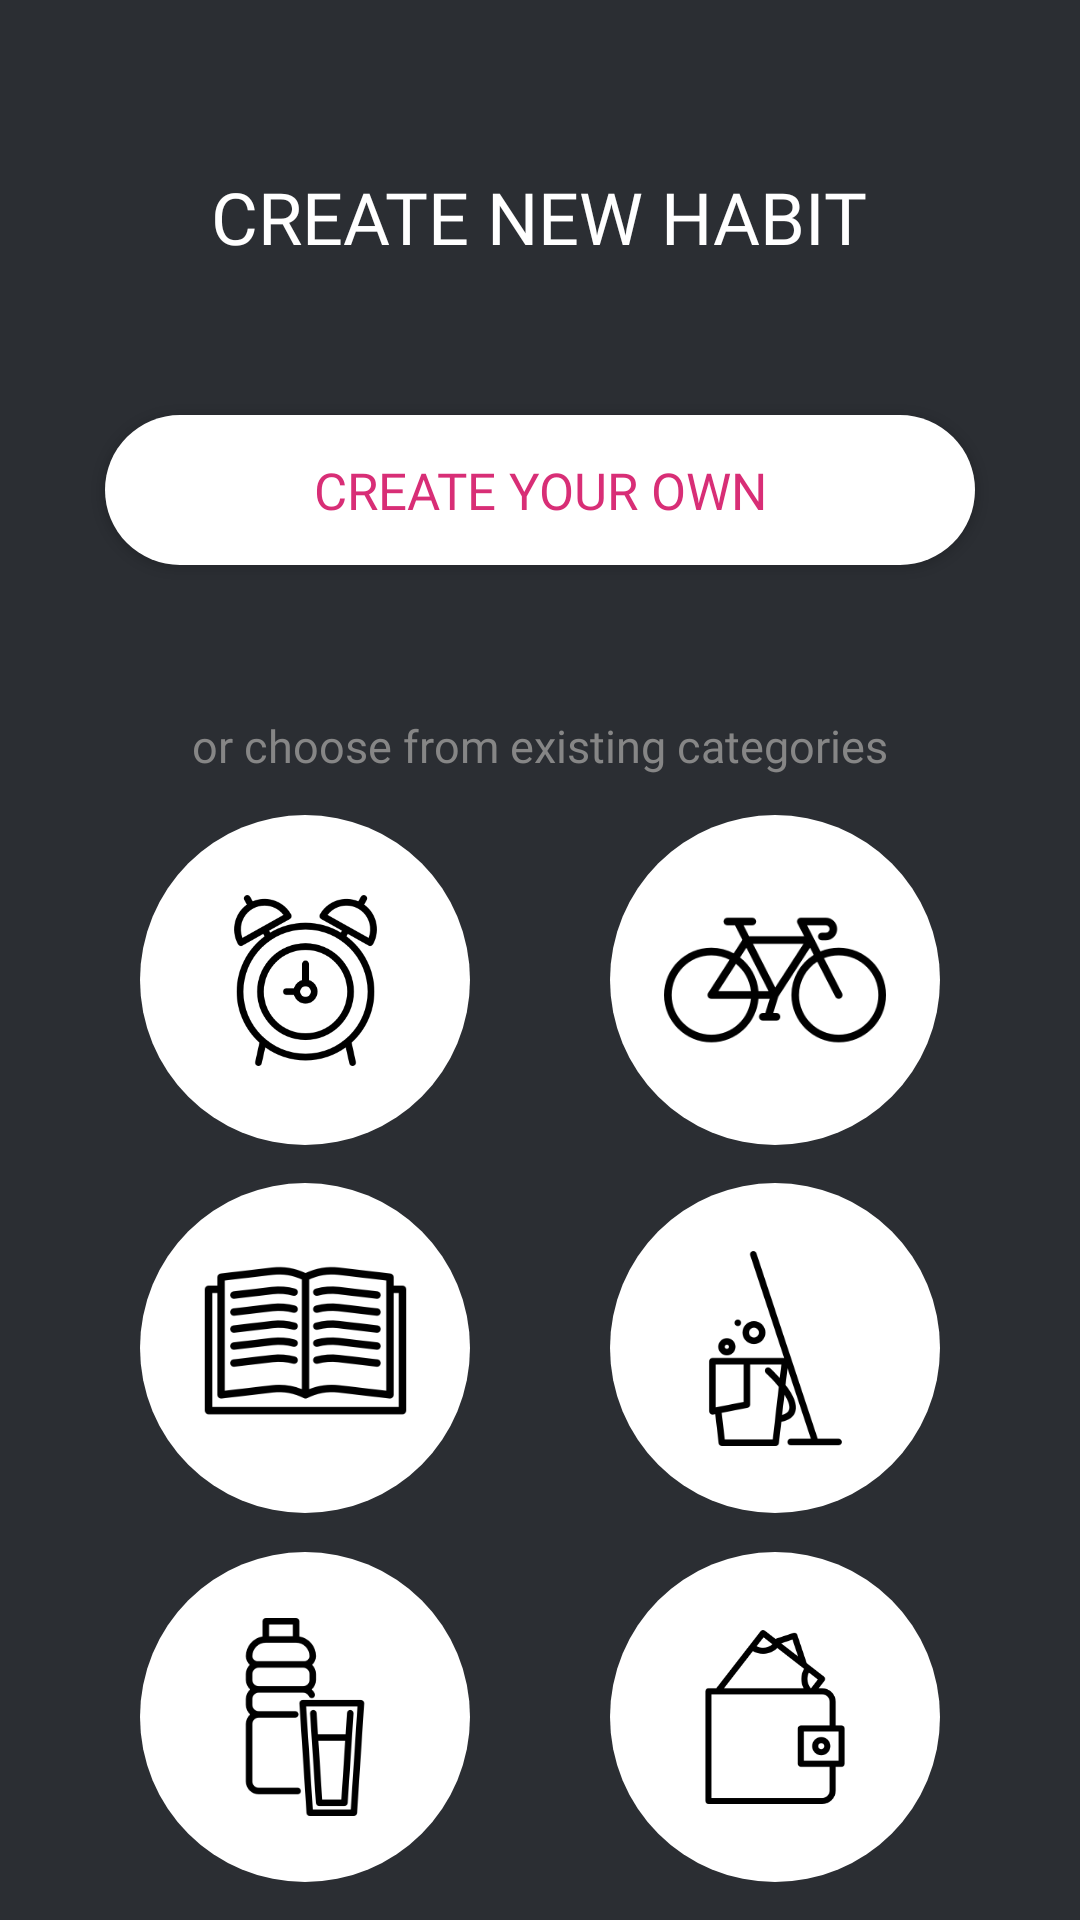

Layout XML and referenced resources for this Android screen:
<!-- AndroidManifest.xml: application theme Theme.Habit_Tracker -->
<!-- res/layout/activity_new_habit.xml -->
<?xml version="1.0" encoding="utf-8"?>
<LinearLayout xmlns:android="http://schemas.android.com/apk/res/android"
    xmlns:app="http://schemas.android.com/apk/res-auto"
    xmlns:tools="http://schemas.android.com/tools"
    android:layout_width="match_parent"
    android:layout_height="match_parent"
    tools:context=".Views.NewHabitActivity"
    android:orientation="vertical"
    android:background="@color/darkGrey"
    android:gravity="center_horizontal">

    <androidx.appcompat.widget.Toolbar
        android:id="@+id/nhToolbar"
        android:layout_width="match_parent"
        android:layout_height="wrap_content" />

    <TextView
        android:layout_width="wrap_content"
        android:layout_height="wrap_content"
        android:fontFamily="@font/montserrat_bold"
        android:textSize="24sp"
        android:textColor="@color/white"
        android:textAllCaps="true"
        android:text="Create new habit"/>


    <androidx.appcompat.widget.AppCompatButton
        android:id="@+id/createCustomHabitBtn"
        android:layout_width="290dp"
        android:layout_height="50dp"
        android:layout_marginTop="50dp"
        android:fontFamily="@font/montserrat_bold"
        android:textSize="17sp"
        android:textColor="@color/pink"
        android:text="Create your own"
        android:background="@drawable/custom_habit_btn_bg"/>

    <TextView
        android:layout_width="wrap_content"
        android:layout_height="wrap_content"
        android:layout_marginTop="50dp"
        android:fontFamily="@font/montserrat_medium"
        android:textSize="15sp"
        android:textColor="@color/lightGrey"
        android:text="or choose from existing categories"/>

    <androidx.constraintlayout.widget.ConstraintLayout
        android:layout_width="match_parent"
        android:layout_height="match_parent">

        <ImageButton
            android:id="@+id/alarmBtn"
            android:layout_width="110dp"
            android:layout_height="110dp"
            app:layout_constraintTop_toTopOf="parent"
            app:layout_constraintStart_toStartOf="parent"
            app:layout_constraintEnd_toStartOf="@+id/bicycleBtn"
            app:layout_constraintBottom_toTopOf="@id/bookBtn"
            android:src="@drawable/alarm_clock"
            android:background="@drawable/habit_btn"/>

        <ImageButton
            android:id="@+id/bicycleBtn"
            android:layout_width="110dp"
            android:layout_height="110dp"
            app:layout_constraintTop_toTopOf="parent"
            app:layout_constraintEnd_toEndOf="parent"
            app:layout_constraintStart_toEndOf="@id/alarmBtn"
            app:layout_constraintBottom_toTopOf="@id/cleaningBtn"
            android:src="@drawable/bicycle"
            android:background="@drawable/habit_btn"/>

        <ImageButton
            android:id="@+id/bookBtn"
            android:layout_width="110dp"
            android:layout_height="110dp"
            app:layout_constraintTop_toBottomOf="@+id/alarmBtn"
            app:layout_constraintStart_toStartOf="parent"
            app:layout_constraintEnd_toStartOf="@+id/cleaningBtn"
            app:layout_constraintBottom_toTopOf="@id/waterBtn"
            android:src="@drawable/book"
            android:background="@drawable/habit_btn"/>

        <ImageButton
            android:id="@+id/cleaningBtn"
            android:layout_width="110dp"
            android:layout_height="110dp"
            app:layout_constraintTop_toBottomOf="@+id/bicycleBtn"
            app:layout_constraintEnd_toEndOf="parent"
            app:layout_constraintStart_toEndOf="@+id/bookBtn"
            app:layout_constraintBottom_toTopOf="@id/walletBtn"
            android:src="@drawable/cleaning"
            android:background="@drawable/habit_btn"/>

        <ImageButton
            android:id="@+id/waterBtn"
            android:layout_width="110dp"
            android:layout_height="110dp"
            app:layout_constraintTop_toBottomOf="@+id/bookBtn"
            app:layout_constraintStart_toStartOf="parent"
            app:layout_constraintEnd_toStartOf="@+id/walletBtn"
            app:layout_constraintBottom_toBottomOf="parent"
            android:src="@drawable/water"
            android:background="@drawable/habit_btn"/>

        <ImageButton
            android:id="@+id/walletBtn"
            android:layout_width="110dp"
            android:layout_height="110dp"
            app:layout_constraintTop_toBottomOf="@+id/cleaningBtn"
            app:layout_constraintEnd_toEndOf="parent"
            app:layout_constraintStart_toEndOf="@+id/waterBtn"
            app:layout_constraintBottom_toBottomOf="parent"
            android:src="@drawable/wallet"
            android:background="@drawable/habit_btn"/>

    </androidx.constraintlayout.widget.ConstraintLayout>

</LinearLayout>
<!-- resources referenced by this layout -->
<resources>
  <color name="darkGrey">#2B2E33</color>
  <color name="lightGrey">#868686</color>
  <color name="pink">#D82E76</color>
  <color name="white">#FFFFFFFF</color>
  <!-- drawable alarm_clock: png bitmap (drawable-hdpi, 5451 bytes) -->
  <!-- drawable bicycle: png bitmap (drawable-hdpi, 5332 bytes) -->
  <!-- drawable book: png bitmap (drawable-hdpi, 4654 bytes) -->
  <!-- drawable cleaning: png bitmap (drawable-hdpi, 3442 bytes) -->
  <!-- drawable custom_habit_btn_bg (drawable) -->
  <?xml version="1.0" encoding="utf-8"?>
  <shape android:shape="rectangle"
      xmlns:android="http://schemas.android.com/apk/res/android">
      <solid android:color="@color/white"/>
      <corners android:radius="25dp"/>
  </shape>
  <!-- drawable habit_btn (drawable) -->
  <?xml version="1.0" encoding="utf-8"?>
  <shape android:shape="rectangle" xmlns:android="http://schemas.android.com/apk/res/android">
      <solid android:color="@color/white"/>
      <corners android:radius="55dp"/>
  </shape>
  <!-- drawable wallet: png bitmap (drawable-hdpi, 2344 bytes) -->
  <!-- drawable water: png bitmap (drawable-hdpi, 3909 bytes) -->
  <style name="Theme.Habit_Tracker" parent="Theme.MaterialComponents.DayNight.NoActionBar">
          
          <item name="colorPrimary">@color/darkGrey</item>
          <item name="colorPrimaryVariant">@color/grey</item>
          <item name="colorOnPrimary">@color/white</item>
          
          <item name="colorOnSecondary">@color/black</item>
  
          
          <item name="android:windowFullscreen">true</item>
  
      </style>
  <color name="grey">#474B53</color>
  <color name="black">#FF000000</color>
</resources>
